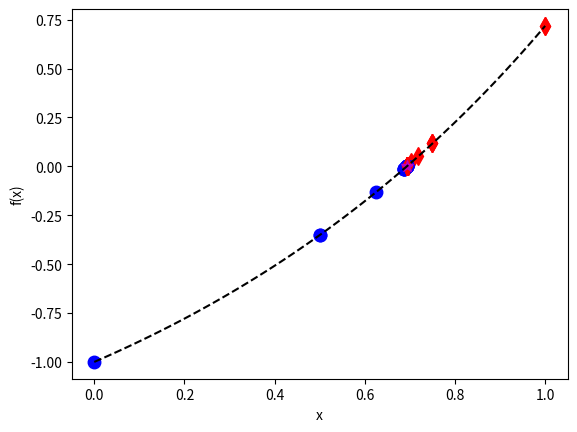

Generate this figure with matplotlib:
# -*- coding: utf-8 -*-
"""
SIF2007 Assignment 1
[redacted]
2.(d) Bisection Method
"""

#Note:If the table does not display correctly, please resize the console so that it fits the table
import numpy as np
import matplotlib.pyplot as mpl

#Bisection method for f(x)=e^x - 2 in interval [-2,0]
def f(x):
    return np.exp(x)-2          #Change with Q
def calc_err(a,b):
    return abs(a-b)
def calc_root(a,b):
    return (a+b)/2
    
#Prepare table header
print('\033[4m|  i  |       a       |       b       |      err      |\033[0m')

#Starting variables
i=0
a=0                             #Change with Q
b=1                             #Change with Q
root=calc_root(a,b)
err=calc_err(a,b)

#Range of graph
x = np.linspace(a, b, 100)
mpl.plot(a,f(a),'bo',markersize=9)
mpl.plot(b,f(b),'rd',markersize=9)

#Print initial variables
print('| ',i,' | ',f"{a:.5e}",' | ',f"{b:.5e}",' | ',f"{err:.5e}",' |')

#Loop until error is below threshold
while err>10E-6:                 #Change with Q
    c=(a+b)/2
    test=f(a)*f(c)
    if test<0:
        b=c
    elif test>0:
        a=c
    else:
        print('Real root found!')
        break
    root=calc_root(a,b)
    err=calc_err(a,b)
    i=i+1
    print('| ',i,' | ',f"{a:.5e}",' | ',f"{b:.5e}",' | ',f"{err:.5e}",' |')
    mpl.plot(a,f(a),'bo',markersize=9)
    mpl.plot(b,f(b),'rd',markersize=9)
mpl.plot(root,f(root),'m*',markersize=9)
print('Approx. root =',f"{root:.5e}")   

#Plotting of graph
mpl.xlabel('x')
mpl.ylabel('f(x)')
mpl.plot(x,f(x),'k--')
mpl.show()